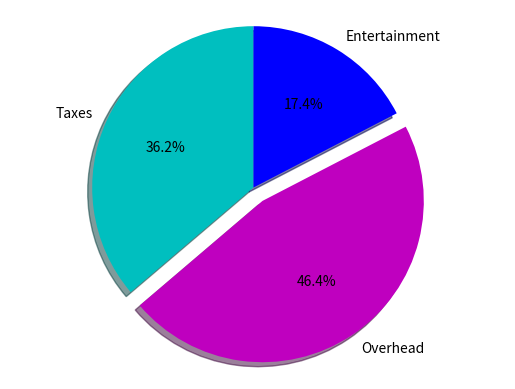

Generate this figure with matplotlib:
import matplotlib.pyplot as plt 

labels = "Taxes", "Overhead", "Entertainment"

sizes = [25, 32, 12]
colors = ["c", "m", "b"]

plt.pie(sizes, 
        labels = labels, 
        colors = colors, 
        startangle = 90, 
        shadow=True, 
        explode = (0.0, 0.1, 0.0), 
        autopct = "%1.1f%%"
        )
plt.axis("Equal")
plt.show()